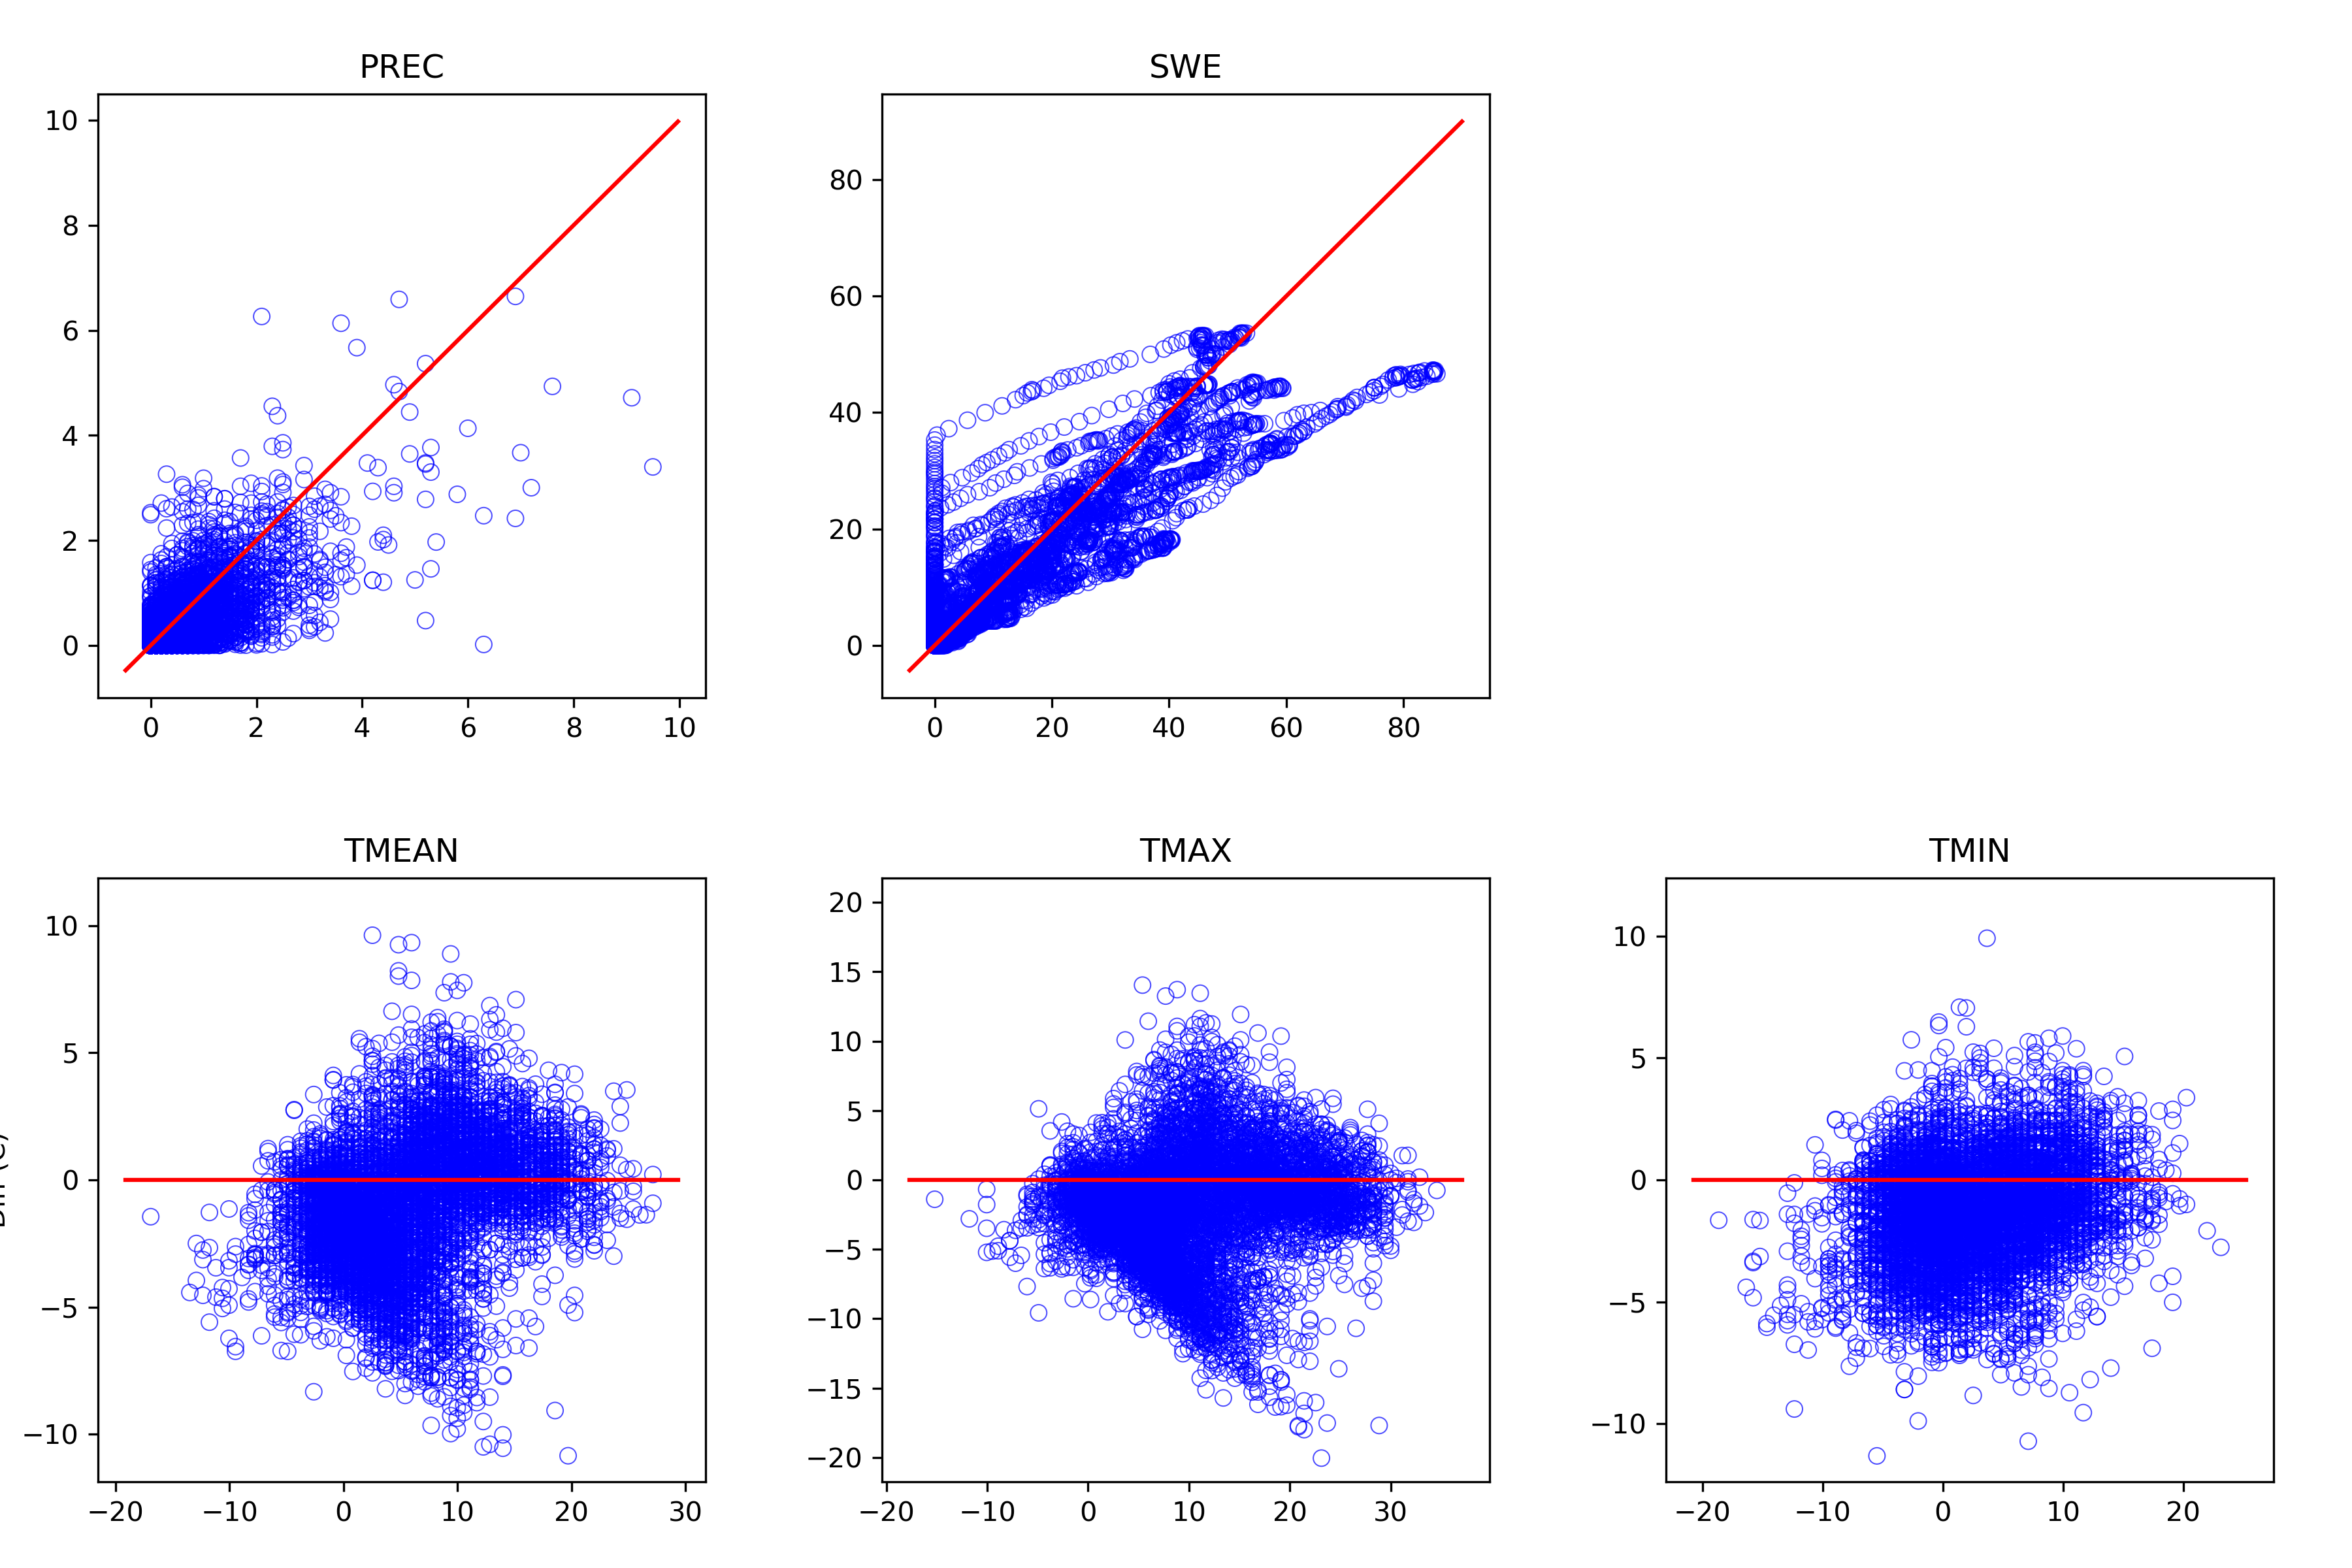

Values plotted in this chart, from the file beside it:
, prec_point, swq, tmean_point, tmax_point, tmin_point, prec_ref, swe, tmean_ref, tmax_ref, tmin_ref
1995-10-01, 0.02015, 0.0, 6.039, 9.949, 1.525, 0.2, 0.0, 5.967, 9.4, 3.106
1995-10-02, 0.2064, 0.0, 6.032, 8.452, 3.579, 2.1, 0.0, 7.683, 9.972, 4.25
1995-10-03, 0.3521, 0.0, 4.459, 6.243, 2.695, 1.6, 0.0, 3.678, 6.539, 2.533
1995-10-04, 0.004339, 0.0, 4.856, 7.788, 1.671, 0.3, 0.0, 4.822, 9.972, 2.533
1995-10-05, 0.0009298, 0.0, 6.113, 9.973, 2.162, 0.0, 0.0, 8.256, 13.41, 5.394
1995-10-06, 0.1909, 0.0, 5.848, 9.527, 1.682, 0.5, 0.0, 4.822, 8.256, 3.678
1995-10-07, 0.2266, 0.0, 5.073, 7.142, 2.771, 0.2, 0.0, 5.394, 8.256, 3.678
1995-10-08, 0.1764, 0.0, 4.593, 6.446, 2.718, 0.5, 0.0, 4.822, 5.967, 3.106
1995-10-09, 0.5483, 0.0, 3.796, 5.019, 2.1, 1.2, 0.0, 4.25, 5.967, 3.106
1995-10-10, 1.755, 0.0, 5.113, 6.706, 3.947, 3.6, 0.0, 5.394, 7.683, 1.961
1995-10-11, 1.053, 0.0, 3.868, 6.013, 1.666, 0.8, 0.0, 2.533, 4.822, 1.389
1995-10-12, 0.4401, 0.0, 2.747, 4.505, 1.129, 0.4, 0.0, 2.533, 4.822, 0.8167
1995-10-13, 0.0006199, 0.0, 5.209, 9.652, -0.2972, 0.1, 0.0, 6.539, 11.12, 1.961
1995-10-14, 0.00124, 0.0, 10.37, 14.99, 5.028, 0.5, 0.0, 12.26, 20.27, 8.828
1995-10-15, 0.0, 0.0, 11.96, 16.09, 8.305, 0.7, 0.0, 11.69, 18.56, 5.967
1995-10-16, 0.7745, 0.0, 8.36, 11.64, 5.076, 1.7, 0.0, 5.394, 6.539, 4.25
1995-10-17, 2.223, 0.0, 3.897, 4.921, 2.186, 1.2, 0.0, 4.25, 7.111, 1.389
1995-10-18, 0.3574, 0.002575, 2.443, 4.739, -0.0352, 0.0, 0.0, 3.678, 7.683, 1.389
1995-10-19, 0.0, 0.0, 4.379, 8.251, 0.0158, 0.0, 0.0, 9.4, 12.26, 6.539
1995-10-20, 0.5504, 0.0, 4.567, 7.457, 1.893, 0.6, 0.0, 4.822, 11.12, 2.533
1995-10-21, 0.2551, 0.004471, 1.122, 2.59, -0.1512, 0.8, 0.0, 0.8167, 2.533, -0.9
1995-10-22, 0.00124, 0.003712, 1.436, 5.272, -2.77, 0.0, 0.0, 1.961, 5.967, -0.9
1995-10-23, 0.01178, 0.0, 2.967, 6.029, 0.1618, 0.3, 0.0, 4.822, 8.828, 1.389
1995-10-24, 0.07346, 0.003347, 0.7561, 2.652, -1.42, 0.0, 0.0, 1.961, 4.25, 0.8167
1995-10-25, 0.3902, 0.02124, 1.644, 3.858, -0.8122, 1.8, 0.0, 3.106, 5.967, 1.389
1995-10-26, 0.6688, 0.0, 3.125, 5.757, 0.9778, 0.8, 0.0, 1.961, 3.106, 0.2444
1995-10-27, 0.0155, 0.002112, -0.0632, 1.632, -1.642, 0.1, 0.0, 0.8167, 3.678, -0.9
1995-10-28, 0.0, 2.965661050275e-05, -0.3144, 3.339, -3.728, 0.0, 0.0, 0.8167, 3.678, -1.472
1995-10-29, 0.0, 0.0, -1.276, 2.355, -4.913, 0.0, 0.0, 1.389, 5.967, -1.472
1995-10-30, 0.0, 0.0, -1.185, 3.116, -5.065, 0.0, 0.0, 0.2444, 4.822, -2.044
1995-10-31, 0.0, 0.0, -2.079, 2.416, -6.071, 0.0, 0.0, -0.9, 3.106, -3.189
1995-11-01, 0.0, 0.0, -2.9, 1.115, -7.446, 0.0, 0.0, -1.472, 1.961, -4.333
1995-11-02, 0.0, 0.0, 0.01193, 4.268, -4.532, 0.0, 0.0, -0.3278, 4.822, -2.044
1995-11-03, 0.0, 0.0, 2.346, 6.717, -2.064, 0.0, 0.0, 2.533, 8.256, -2.044
1995-11-04, 0.08061, 0.001728, 1.093, 3.379, -0.7372, 0.7, 0.0, 2.533, 7.111, -2.044
1995-11-05, 0.3011, 0.07273, -1.6, -0.5412, -2.753, 1.0, 0.7, -0.9, -0.3278, -2.617
1995-11-06, 0.4253, 0.2368, -1.931, -1.043, -2.867, 0.5, 1.6, -1.472, 1.961, -4.333
1995-11-07, 2.47, 0.6653, 2.051, 6.139, -2.549, 6.3, 2.0, 4.822, 7.111, -0.9
1995-11-08, 2.908, 0.3209, 3.445, 6.715, 1.22, 3.4, 0.4, 4.25, 7.683, -2.044
1995-11-09, 0.4346, 0.2169, -1.306, 0.7198, -3.143, 0.3, 0.2, -2.044, -1.472, -2.617
1995-11-10, 0.08772, 0.2995, -2.74, -1.464, -4.592, 1.5, 0.2, -0.3278, 5.967, -3.189
1995-11-11, 1.144, 0.4388, 1.218, 4.882, -2.138, 1.4, 0.0, 3.678, 7.111, 1.389
1995-11-12, 0.03521, 0.3719, -0.2512, 1.308, -1.957, 0.1, 0.0, 1.389, 2.533, 0.8167
1995-11-13, 1.634, 0.5308, 3.56, 7.164, -1.503, 2.6, 0.0, 7.111, 8.828, 1.961
1995-11-14, 0.6962, 0.08589, 7.826, 9.212, 6.705, 0.6, 0.0, 9.4, 12.83, 7.683
1995-11-15, 0.7474, 0.0, 6.011, 7.086, 3.67, 1.0, 0.0, 7.111, 12.26, 4.25
1995-11-16, 0.08216, 0.0, 3.628, 5.858, 1.044, 0.0, 0.0, 5.967, 8.828, 2.533
1995-11-17, 0.08401, 0.0, 4.229, 6.136, 2.862, 0.5, 0.0, 8.828, 11.69, 5.394
1995-11-18, 0.8904, 0.0, 3.596, 6.938, 0.9378, 0.5, 0.0, 2.533, 2.533, 2.533
1995-11-19, 0.007104, 0.0001493, 1.007, 2.991, -1.249, 0.1, 0.0, 4.25, 4.25, 4.25
1995-11-20, 0.0, 0.0, 2.062, 3.762, -0.1792, 0.0, 0.0, , , 
1995-11-21, 0.1013, 0.0, 4.24, 5.817, 2.582, 0.2, 0.0, , , 
1995-11-22, 0.8083, 0.0, 4.369, 5.244, 3.501, 1.7, 0.0, , , 
1995-11-23, 1.18, 0.0, 6.161, 8.422, 3.569, 2.3, 0.0, , , 
1995-11-24, 1.884, 0.0, 6.575, 8.49, 4.341, 2.0, 0.0, , , 
1995-11-25, 1.074, 0.0, 3.828, 6.963, 1.132, 0.3, 0.0, , , 
1995-11-26, 0.9942, 0.08202, 0.2816, 0.9768, -0.5292, 1.6, 0.0, , , 
1995-11-27, 0.568, 0.2947, -0.5681, -0.0942, -1.114, 3.1, 0.9, 0.8167, 4.822, -1.472
1995-11-28, 4.932, 1.014, 3.29, 6.327, -0.8392, 7.6, 1.3, 6.539, 7.111, 5.394
1995-11-29, 6.134, 0.3337, 5.475, 6.551, 3.431, 3.6, 0.3, 5.394, 7.111, 2.533
... 7,337 more rows
